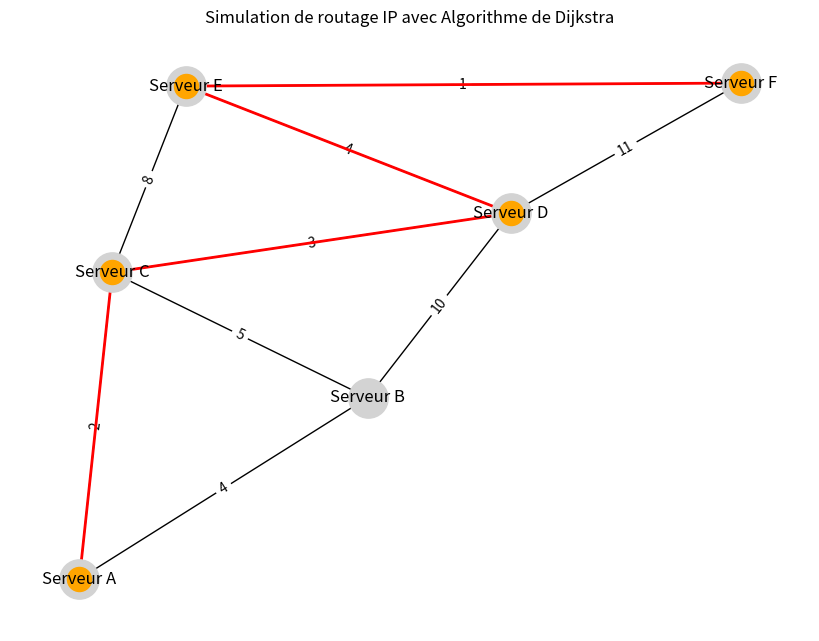

Write the Python code that produced this figure.
import networkx as nx
import matplotlib.pyplot as plt

def initialiser_graphe():
    """ Crée un graphe pondéré représentant un réseau de serveurs. """
    G = nx.Graph()
    liaisons = [
        ('Serveur A', 'Serveur B', 4), ('Serveur A', 'Serveur C', 2), ('Serveur B', 'Serveur C', 5), 
        ('Serveur B', 'Serveur D', 10), ('Serveur C', 'Serveur D', 3), ('Serveur C', 'Serveur E', 8), 
        ('Serveur D', 'Serveur E', 4), ('Serveur D', 'Serveur F', 11), ('Serveur E', 'Serveur F', 1)
    ]
    G.add_weighted_edges_from(liaisons)
    return G

def calculer_routage_dijkstra(G, src, dest):
    """ Calcule le plus court chemin et sa distance via l'algorithme de Dijkstra. """
    chemin = nx.dijkstra_path(G, source=src, target=dest, weight='weight')
    distance = nx.dijkstra_path_length(G, source=src, target=dest, weight='weight')
    return chemin, distance

def afficher_reseau(G, chemin_trouve):
    """ Génère une visualisation du graphe avec le chemin de routage en couleur. """
    pos = nx.spring_layout(G)
    plt.figure(figsize=(8, 6))

    nx.draw(G, pos, with_labels=True, node_color='lightgray', node_size=800)
    
    poids = nx.get_edge_attributes(G, 'weight')
    nx.draw_networkx_edge_labels(G, pos, edge_labels=poids)

    aretes_chemin = list(zip(chemin_trouve, chemin_trouve[1:]))
    nx.draw_networkx_edges(G, pos, edgelist=aretes_chemin, edge_color='red', width=2)
    nx.draw_networkx_nodes(G, pos, nodelist=chemin_trouve, node_color='orange')

    plt.title("Simulation de routage IP avec Algorithme de Dijkstra")
    plt.show()

# --- Main ---
reseau = initialiser_graphe()
depart, arrivee = 'Serveur A', 'Serveur F'

route, cout = calculer_routage_dijkstra(reseau, depart, arrivee)

print(f"Trajet : {route}")
print(f"Latence totale : {cout}ms")

afficher_reseau(reseau, route)
